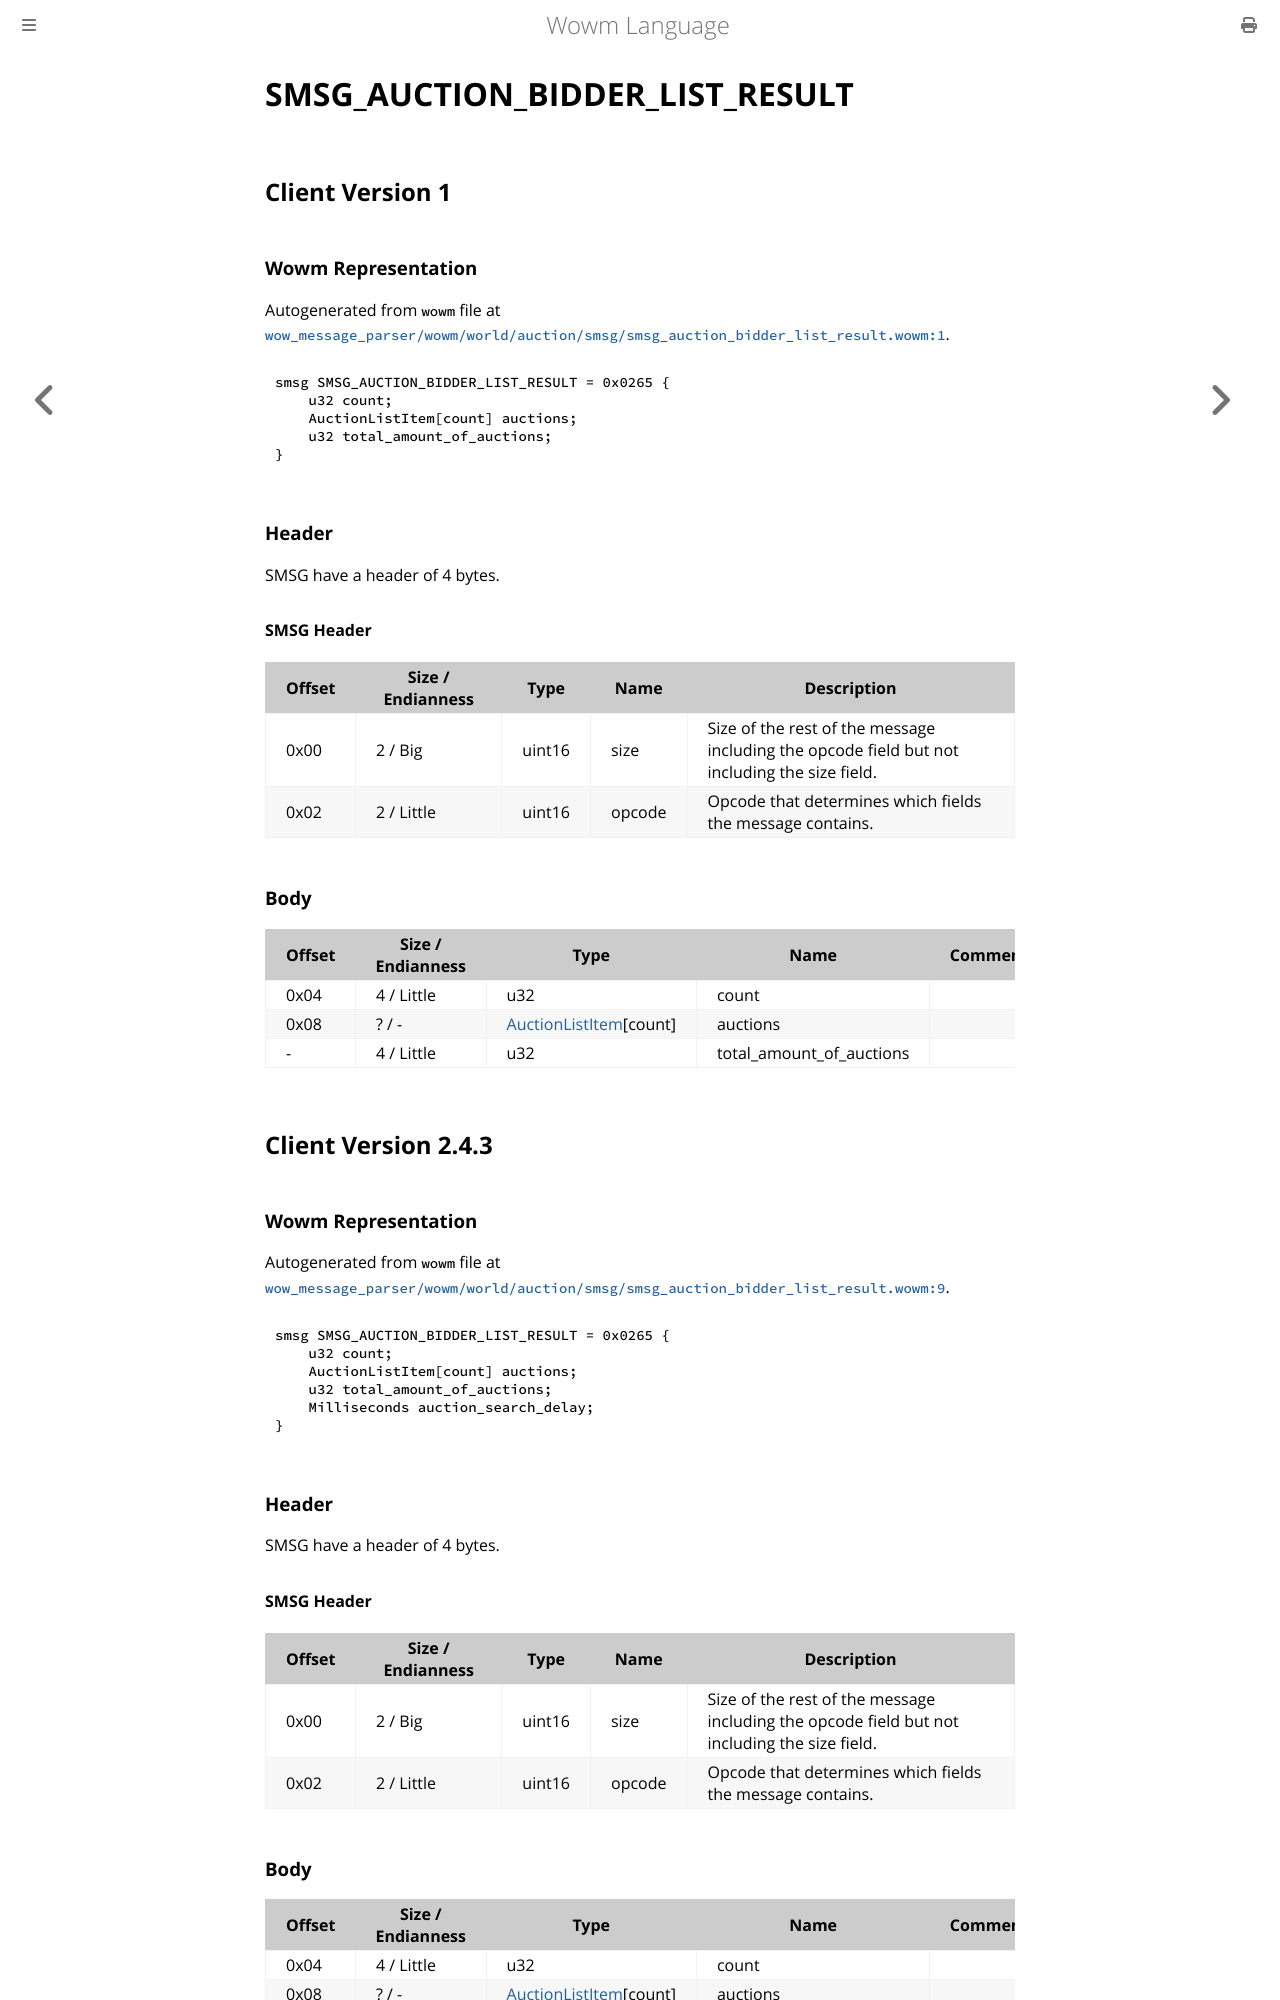

repository: gtker/wow_messages · page: docs/smsg_auction_bidder_list_result.html · generator: mdbook

# SMSG_AUCTION_BIDDER_LIST_RESULT

## Client Version 1

### Wowm Representation

Autogenerated from `wowm` file at [`wow_message_parser/wowm/world/auction/smsg/smsg_auction_bidder_list_result.wowm:1`](https://github.com/gtker/wow_messages/tree/main/wow_message_parser/wowm/world/auction/smsg/smsg_auction_bidder_list_result.wowm#L1).
```rust,ignore
smsg SMSG_AUCTION_BIDDER_LIST_RESULT = 0x0265 {
    u32 count;
    AuctionListItem[count] auctions;
    u32 total_amount_of_auctions;
}
```
### Header

SMSG have a header of 4 bytes.

#### SMSG Header

| Offset | Size / Endianness | Type   | Name   | Description |
| ------ | ----------------- | ------ | ------ | ----------- |
| 0x00   | 2 / Big           | uint16 | size   | Size of the rest of the message including the opcode field but not including the size field.|
| 0x02   | 2 / Little        | uint16 | opcode | Opcode that determines which fields the message contains.|

### Body

| Offset | Size / Endianness | Type | Name | Comment |
| ------ | ----------------- | ---- | ---- | ------- |
| 0x04 | 4 / Little | u32 | count |  |
| 0x08 | ? / - | [AuctionListItem](auctionlistitem.md)[count] | auctions |  |
| - | 4 / Little | u32 | total_amount_of_auctions |  |

## Client Version 2.4.3

### Wowm Representation

Autogenerated from `wowm` file at [`wow_message_parser/wowm/world/auction/smsg/smsg_auction_bidder_list_result.wowm:9`](https://github.com/gtker/wow_messages/tree/main/wow_message_parser/wowm/world/auction/smsg/smsg_auction_bidder_list_result.wowm#L9).
```rust,ignore
smsg SMSG_AUCTION_BIDDER_LIST_RESULT = 0x0265 {
    u32 count;
    AuctionListItem[count] auctions;
    u32 total_amount_of_auctions;
    Milliseconds auction_search_delay;
}
```
### Header

SMSG have a header of 4 bytes.

#### SMSG Header

| Offset | Size / Endianness | Type   | Name   | Description |
| ------ | ----------------- | ------ | ------ | ----------- |
| 0x00   | 2 / Big           | uint16 | size   | Size of the rest of the message including the opcode field but not including the size field.|
| 0x02   | 2 / Little        | uint16 | opcode | Opcode that determines which fields the message contains.|
